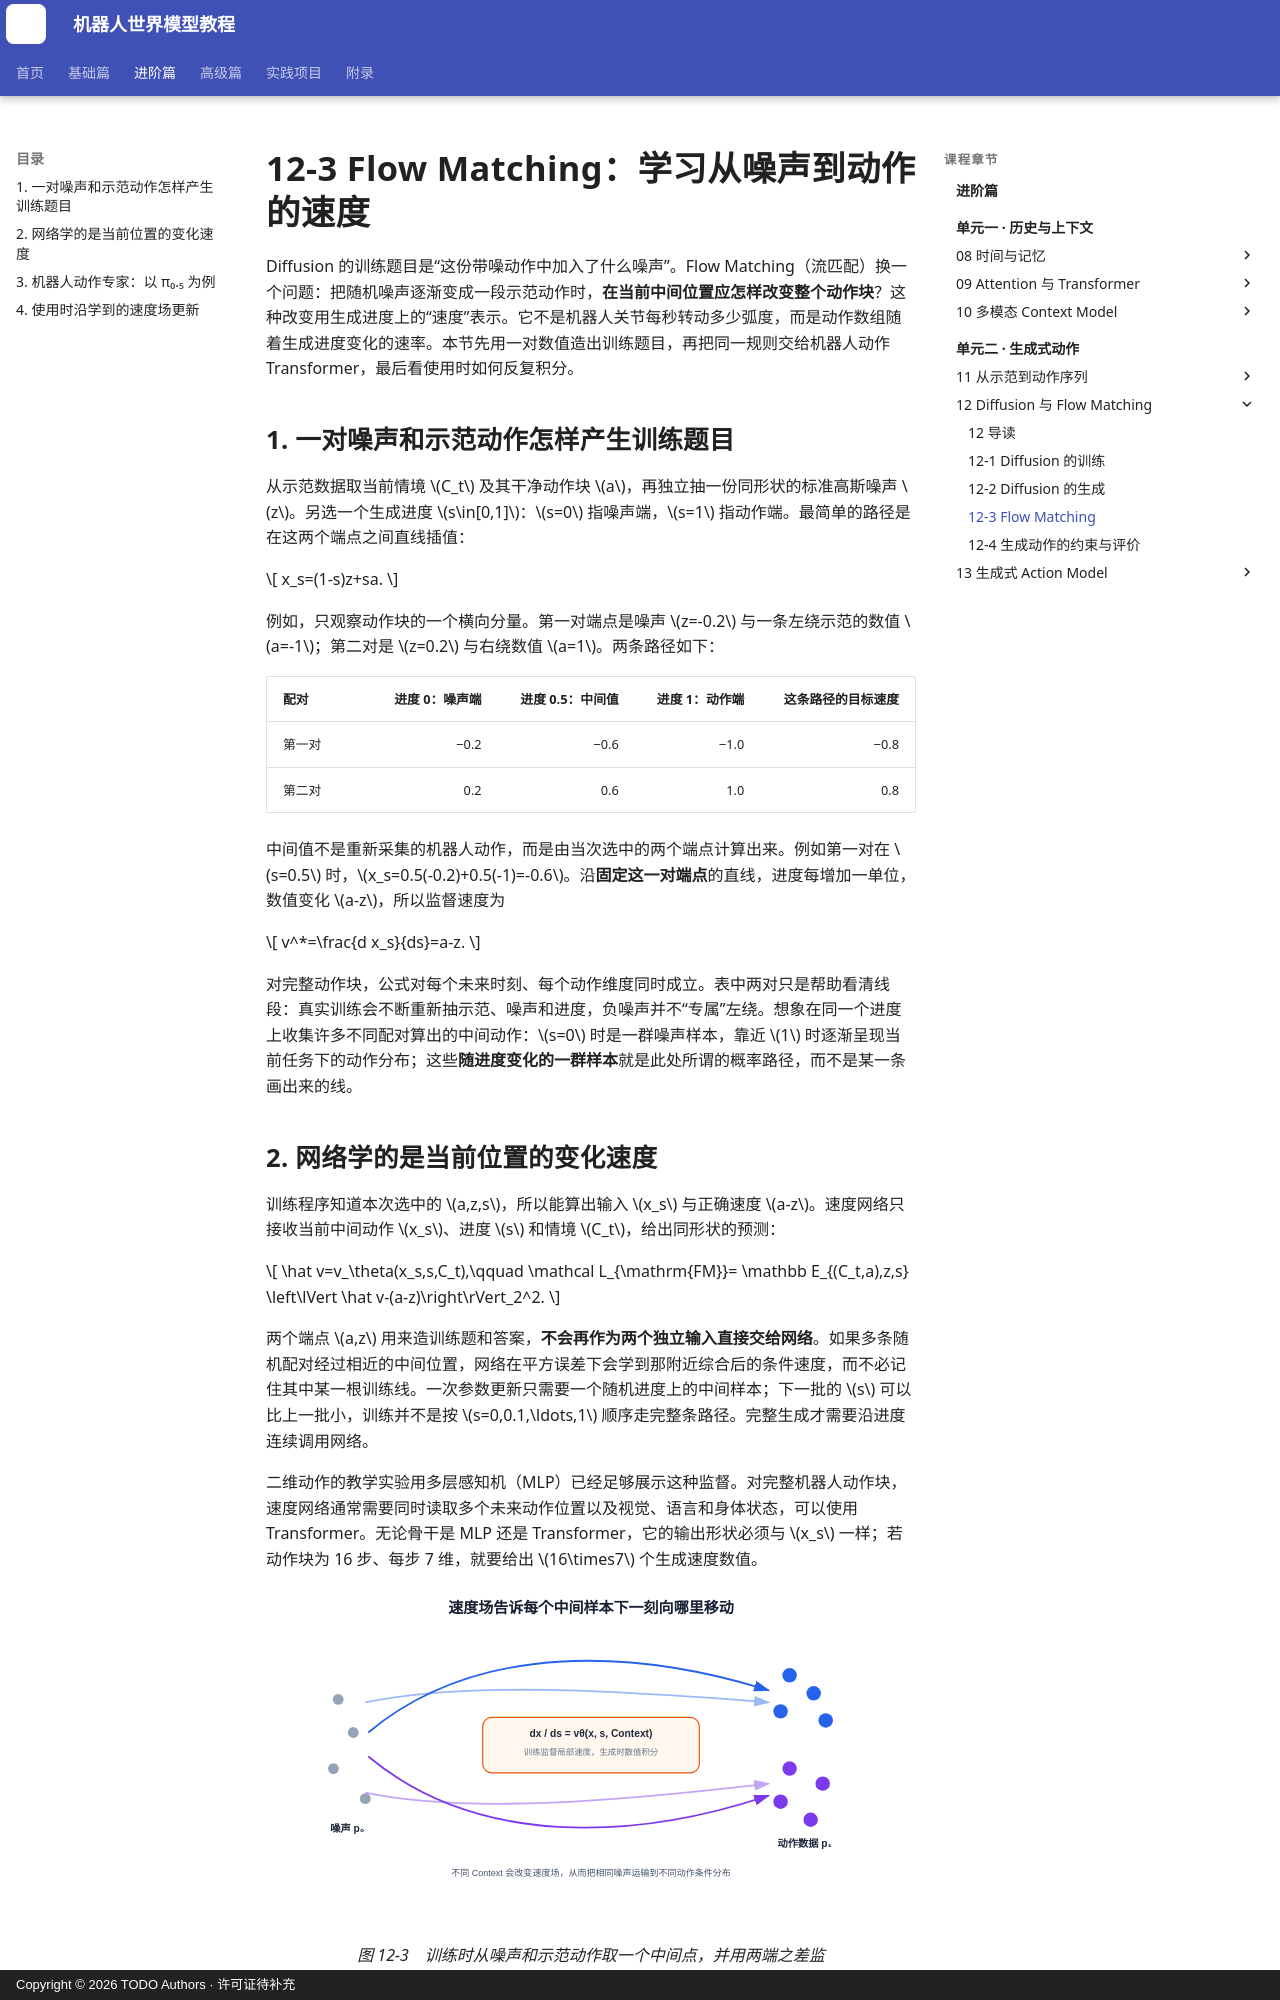

repository: qi-robotics/robot-world-model-tutorial · page: intermediate/12-3-flow-matching/index.html · generator: mkdocs · copyright: Copyright © 2026 TODO Authors · 许可证待补充

# 12-3 Flow Matching：学习从噪声到动作的速度

Diffusion 的训练题目是“这份带噪动作中加入了什么噪声”。Flow Matching（流匹配）换一个问题：把随机噪声逐渐变成一段示范动作时，**在当前中间位置应怎样改变整个动作块**？这种改变用生成进度上的“速度”表示。它不是机器人关节每秒转动多少弧度，而是动作数组随着生成进度变化的速率。本节先用一对数值造出训练题目，再把同一规则交给机器人动作 Transformer，最后看使用时如何反复积分。

## 1. 一对噪声和示范动作怎样产生训练题目

从示范数据取当前情境 $C_t$ 及其干净动作块 $a$，再独立抽一份同形状的标准高斯噪声 $z$。另选一个生成进度 $s\in[0,1]$：$s=0$ 指噪声端，$s=1$ 指动作端。最简单的路径是在这两个端点之间直线插值：

$$
x_s=(1-s)z+sa.
$$

例如，只观察动作块的一个横向分量。第一对端点是噪声 $z=-0.2$ 与一条左绕示范的数值 $a=-1$；第二对是 $z=0.2$ 与右绕数值 $a=1$。两条路径如下：

| 配对 | 进度 0：噪声端 | 进度 0.5：中间值 | 进度 1：动作端 | 这条路径的目标速度 |
|---|---:|---:|---:|---:|
| 第一对 | −0.2 | −0.6 | −1.0 | −0.8 |
| 第二对 | 0.2 | 0.6 | 1.0 | 0.8 |

中间值不是重新采集的机器人动作，而是由当次选中的两个端点计算出来。例如第一对在 $s=0.5$ 时，$x_s=0.5(-0.2)+0.5(-1)=-0.6$。沿**固定这一对端点**的直线，进度每增加一单位，数值变化 $a-z$，所以监督速度为

$$
v^*=\frac{d x_s}{ds}=a-z.
$$

对完整动作块，公式对每个未来时刻、每个动作维度同时成立。表中两对只是帮助看清线段：真实训练会不断重新抽示范、噪声和进度，负噪声并不“专属”左绕。想象在同一个进度上收集许多不同配对算出的中间动作：$s=0$ 时是一群噪声样本，靠近 $1$ 时逐渐呈现当前任务下的动作分布；这些**随进度变化的一群样本**就是此处所谓的概率路径，而不是某一条画出来的线。

## 2. 网络学的是当前位置的变化速度

训练程序知道本次选中的 $a,z,s$，所以能算出输入 $x_s$ 与正确速度 $a-z$。速度网络只接收当前中间动作 $x_s$、进度 $s$ 和情境 $C_t$，给出同形状的预测：

$$
\hat v=v_\theta(x_s,s,C_t),\qquad
\mathcal L_{\mathrm{FM}}=
\mathbb E_{(C_t,a),z,s}
\left\lVert \hat v-(a-z)\right\rVert_2^2.
$$

两个端点 $a,z$ 用来造训练题和答案，**不会再作为两个独立输入直接交给网络**。如果多条随机配对经过相近的中间位置，网络在平方误差下会学到那附近综合后的条件速度，而不必记住其中某一根训练线。一次参数更新只需要一个随机进度上的中间样本；下一批的 $s$ 可以比上一批小，训练并不是按 $s=0,0.1,\ldots,1$ 顺序走完整条路径。完整生成才需要沿进度连续调用网络。

二维动作的教学实验用多层感知机（MLP）已经足够展示这种监督。对完整机器人动作块，速度网络通常需要同时读取多个未来动作位置以及视觉、语言和身体状态，可以使用 Transformer。无论骨干是 MLP 还是 Transformer，它的输出形状必须与 $x_s$ 一样；若动作块为 16 步、每步 7 维，就要给出 $16\times7$ 个生成速度数值。

<figure markdown="span">
  ![Flow Matching 学习从噪声到动作的速度场](../assets/images/intermediate/12/12-02-flow-matching.svg){ width="1080" loading=lazy }
  <figcaption>图 12-3　训练时从噪声和示范动作取一个中间点，并用两端之差监督此处的变化速度；使用时只给起始噪声，再反复查询网络更新整段动作。（本教程绘制）</figcaption>
</figure>

读图 12-3 时先区分“线”和“点”：一条线由一对随机端点确定，训练程序能在线上任选进度造出中间点；网络却只收到该点、进度和 Context，不会看到整条线的两端。许多配对共同训练的速度场，才在使用时引导**新抽到的噪声**向当前任务的动作分布移动。
